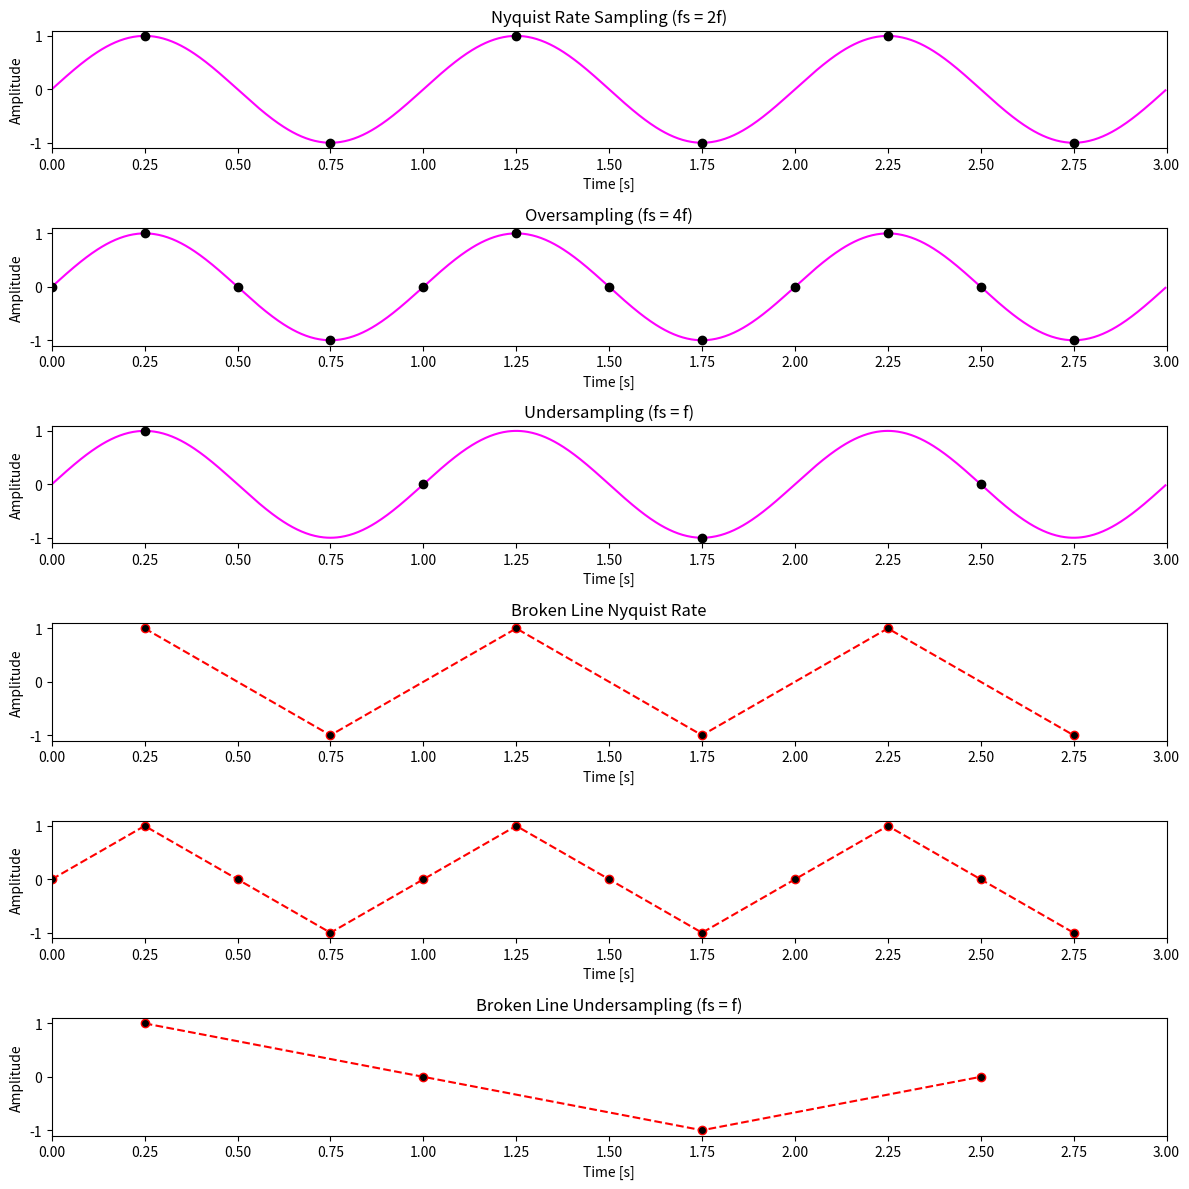

The script that saved this image:
import numpy as np
import matplotlib.pyplot as plt

# Constants
sampling_rate = 1000  # High sample rate for accurate sine wave
signal_frequency = 1  # Frequency of the sine wave

# Time vector covering 3 periods of the wave
wave_duration = 1 / signal_frequency * 3  
time_base = np.linspace(0, wave_duration, sampling_rate, endpoint=False)  # Time base for accurate sine wave

# Original sine wave
sine_wave = np.sin(2 * np.pi * signal_frequency * time_base)

# Different sampling rates
nyquist_rate = 2 * signal_frequency  # Nyquist rate
oversample_rate = 4 * signal_frequency  # Oversampling rate
undersample_rate = signal_frequency  # Undersampling rate

# Time points for different sampling rates
nyquist_time = np.arange(0.25, wave_duration, 1 / int(nyquist_rate))  # Sampled at Nyquist rate
oversample_time = np.arange(0, wave_duration, 1 / int(oversample_rate))  # Oversampled points
undersample_time = np.arange(0.25, wave_duration, 0.75 / int(undersample_rate))  # Undersampled points

# Sine values at sampled points
nyquist_samples = np.sin(2 * np.pi * signal_frequency * nyquist_time)
oversample_samples = np.sin(2 * np.pi * signal_frequency * oversample_time)
undersample_samples = np.sin(2 * np.pi * signal_frequency * undersample_time)


plt.figure(figsize=(12, 12))

# Nyquist Rate Sampling 
plt.subplot(6, 1, 1)
plt.plot(time_base, sine_wave, color='magenta', label='Original Sine Wave')  
plt.plot(nyquist_time, nyquist_samples, 'ko', label='Sampled Points')  
plt.title('Nyquist Rate Sampling (fs = 2f)')
plt.xlabel('Time [s]')
plt.ylabel('Amplitude')
plt.margins(x=0)
plt.xticks(np.arange(0, 3.1, 0.25))

# Nyquist Rate Sampling 
plt.subplot(6, 1, 4)
plt.plot(nyquist_time, nyquist_samples, 'r--o', label='Sampled Points Connected', markerfacecolor='black')  
plt.title('Broken Line Nyquist Rate')
plt.xlabel('Time [s]')
plt.ylabel('Amplitude')
plt.margins(x=0)
plt.xticks(np.arange(0, 3.1, 0.25))

# Oversampling 
plt.subplot(6, 1, 2)
plt.plot(time_base, sine_wave, color='magenta', label='Original Sine Wave')  
plt.plot(oversample_time, oversample_samples, 'ko', label='Sampled Points')  
plt.title('Oversampling (fs = 4f)')
plt.xlabel('Time [s]')
plt.ylabel('Amplitude')
plt.margins(x=0)
plt.xticks(np.arange(0, 3.1, 0.25))

# Oversampling 
plt.subplot(6, 1, 5)
plt.plot(oversample_time, oversample_samples, 'r--o', label='Sampled Points Connected', markerfacecolor='black')  
plt.xlabel('Time [s]')
plt.ylabel('Amplitude')
plt.margins(x=0)
plt.xticks(np.arange(0, 3.1, 0.25))

# Undersampling 
plt.subplot(6, 1, 6)
plt.plot(undersample_time, undersample_samples, 'r--o', label='Sampled Points Connected', markerfacecolor='black')  
plt.title('Broken Line Undersampling (fs = f)')
plt.xlabel('Time [s]')
plt.ylabel('Amplitude')
plt.margins(x=0)
plt.xticks(np.arange(0, 3.1, 0.25))

# Undersampling 
plt.subplot(6, 1, 3)
plt.plot(time_base, sine_wave, color='magenta', label='Original Sine Wave') 
plt.plot(undersample_time, undersample_samples, 'ko', label='Sampled Points') 
plt.title('Undersampling (fs = f)')
plt.xlabel('Time [s]')
plt.ylabel('Amplitude')
plt.margins(x=0)
plt.xticks(np.arange(0, 3.1, 0.25))

# Tight layout to avoid overlap
plt.tight_layout()
plt.show()
